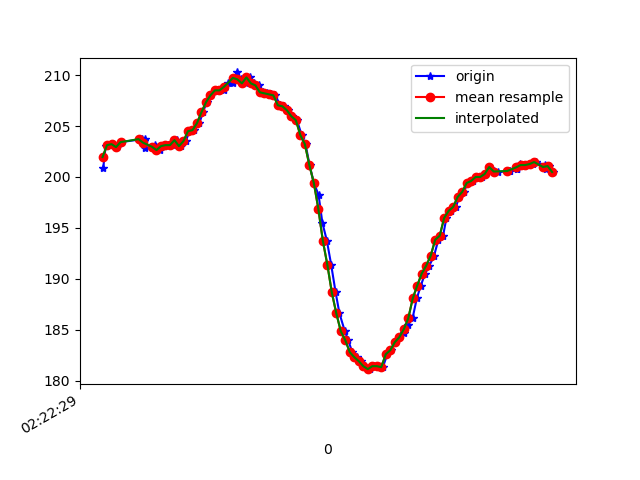

Values plotted in this chart, from the file beside it:
1617762149123, 457785817279442, 200.8789, -264.7461, -70.01953
1617762149134, 457785836233172, 203, -264.5, -70.41
1617762149152, 457785855156380, 203.1, -264.4, -70.8
1617762149164, 457785874354280, 203.2, -265.1, -70.02
1617762149183, 457785893369052, 202.9, -264.9, -70.02
1617762149202, 457785912414346, 203.4, -264.6, -69.63
1617762149296, 457785931520682, 203.7, -264.5, -69.63
1617762149300, 457785950596497, 203.4, -264.3, -70.12
1617762149305, 457785969611269, 203.5, -264.1, -70.9
1617762149307, 457785989602723, 203.7, -264.3, -69.34
1617762149308, 457786007854463, 202.8, -264.6, -69.43
1617762149354, 457786027143927, 203.1, -265.2, -69.63
1617762149356, 457786046738604, 202.8, -264.7, -69.14
1617762149357, 457786065265036, 202.9, -265.1, -70.02
1617762149375, 457786084279808, 202.6, -264.9, -69.43
1617762149394, 457786103325102, 203, -264.9, -69.14
1617762149412, 457786122309353, 203.1, -264.5, -70.12
1617762149432, 457786143002797, 203.1, -264.6, -69.04
1617762149451, 457786161132451, 203.6, -264.3, -69.34
1617762149471, 457786179994617, 203, -264.6, -69.43
1617762149490, 457786199070432, 203.5, -264.7, -70.02
1617762149507, 457786218115726, 204.5, -264.3, -69.82
1617762149527, 457786237130498, 204.6, -263.2, -68.95
1617762149551, 457786256053706, 205.3, -261, -67.87
1617762149566, 457786275221085, 206.3, -256.4, -65.92
1617762149584, 457786294266379, 207.3, -251.3, -64.16
1617762149603, 457786313281151, 208, -246.3, -60.45
1617762149624, 457786332295923, 208.5, -241.9, -57.52
1617762149643, 457786351432781, 208.5, -236.6, -54
1617762149660, 457786370386511, 208.5, -233.7, -49.9
1617762149679, 457786389401283, 209.2, -230.1, -45.7
1617762149700, 457786408446576, 209.2, -227.8, -41.21
1617762149717, 457786427583434, 210.3, -226.2, -36.62
1617762149737, 457786446659249, 209.6, -224.6, -31.74
1617762149756, 457786466415542, 209.2, -223.5, -26.95
1617762149774, 457786485003016, 209.8, -223.2, -22.17
1617762149793, 457786504078831, 209.2, -223.4, -19.53
1617762149816, 457786523154646, 209, -223.9, -17.97
1617762149834, 457786542383068, 208.3, -224.1, -16.41
1617762149851, 457786561580968, 208.2, -224.2, -15.14
1617762149870, 457786580443134, 208.1, -224.3, -15.04
1617762149889, 457786599457906, 208, -223.9, -15.04
1617762149910, 457786618411636, 207, -223.5, -13.67
1617762149929, 457786637456929, 206.9, -223.7, -13.09
1617762149946, 457786656532744, 206.5, -223.8, -13.57
1617762149965, 457786675578038, 206, -223.8, -12.99
1617762149985, 457786694531767, 205.6, -224.2, -11.91
1617762150006, 457786713577061, 204.1, -223.2, -10.84
1617762150023, 457786732652876, 203.2, -224.1, -9.57
1617762150041, 457786751667648, 201.2, -223.6, -8.398
1617762150060, 457786770651899, 199.4, -223.2, -8.594
1617762150081, 457786789727714, 198.2, -222.2, -8.203
1617762150098, 457786808711965, 195.5, -221.6, -8.789
1617762150118, 457786827787780, 193.8, -221.5, -10.55
1617762150137, 457786846772031, 191.4, -221.6, -12.89
1617762150157, 457786865817325, 188.7, -221.2, -16.6
1617762150174, 457786884801576, 186.6, -221, -20.7
1617762150198, 457786903846869, 184.9, -221.3, -23.83
1617762150213, 457786922922684, 184, -222, -27.54
1617762150231, 457786941967978, 182.8, -222.2, -29.98
1617762150250, 457786960952229, 182.3, -222.9, -31.45
... 46 more rows
